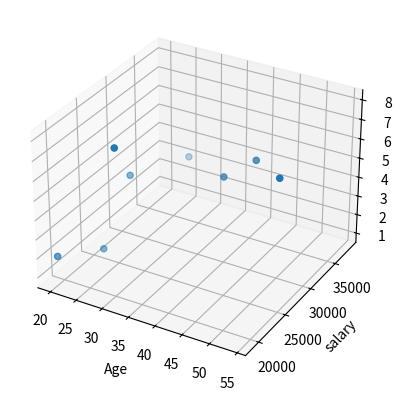

Python code for this plot:
# # Univariate -Numerical


import matplotlib.pyplot as plt
import pandas as pd

data={
    "salary":[25000,19000,38000,29000,30000,31000,26000,20300]
}

df=pd.DataFrame(data)
# # print(df)
# print(df.head())

# print(df.shape)

# #line plot

# plt.plot(df["salary"],color="red",marker="o", linestyle="--")
# plt.grid()
# plt.show()

# #Histogram 
# plt.hist(df["salary"],bins=5,color="green")
# plt.show()


# #Boxplot
# plt.boxplot(df["salary"])
# plt.show()

#Univariate categories
df["dept"]=['HR','IT','Finance','IT','HR','IT','Finance','HR']
# print(df.head())

# print(df.info())

#Pie chart
# count=df["dept"].value_counts()
# print(count)

# plt.pie(count,labels=count.index,autopct="%1.1f",explode=[0.1,0.1,0.2])
# plt.axis("equal")
# plt.show()

#countplot
# plt.bar(count.index,count)
# plt.bar(count.index,count,color=["green","black","red"])
# plt.show()


#Bivariate 

#numerical - numerical
df["Age"]=[22,20,25,23,40,45,54,30]
# print(df.head())


# scatter plot
# plt.scatter(df["Age"],df["salary"],color="orange")
# print(plt.show())

#line plot:
# plt.plot(df["Age"],df["salary"],color="red",marker="*",linewidth="2")
# plt.grid()
# print(plt.show())

#for better visualization
sort_age=df.sort_values("Age")
# plt.plot(sort_age["Age"],df["salary"],color="red",marker="*",linewidth="2")
# plt.grid()
# print(plt.show())


#Bar chart:
# plt.bar(sort_age["Age"],df["salary"],color="green")
# print(plt.show())

#Bivariate:Numerical-categorical
hr_sal=df[df["dept"]=="HR"]["salary"]
it_sal=df[df["dept"]=="IT"]["salary"]
fin_sal=df[df["dept"]=="Finance"]["salary"]
# print(hr_sal)

#Boxplot

# plt.boxplot([hr_sal,it_sal,fin_sal],label=["HR","IT","Finance"])
# print(plt.show())


#pie chart

salary_by_dept = df.groupby("dept")["salary"].sum()
# print(salary_by_dept)

# plt.pie(salary_by_dept,labels=salary_by_dept.index,autopct="%1.2f%%")
# plt.axis("equal")
# plt.show()



# Bar Chart
hr_mean=sum(hr_sal)/len(hr_sal)
it_mean=sum(it_sal)/len(it_sal)
fin_mean=sum(fin_sal)/len(fin_sal)

# plt.bar(["HR","IT","Finance"],[hr_mean,it_mean,fin_mean],color=["green","red","black"])
# plt.show()




#multivariate Analysis : 3 numerical columns

# df.head()
df["experience"]=[1,2,3,4,5,6,7,8]
# print(df.head())

#Bubble plot:
# plt.scatter(df["Age"],df["salary"],s=df['experience']*30,color="blue", edgecolors="black")
# plt.title("Age vs salary")
# plt.xlabel("Age")
# plt.ylabel("salary")
# plt.grid()
# plt.show()


#2 numerical and 1 categorical column:
# plt.scatter(
#     df["Age"],
#     df["salary"],
#     c=df["dept"].map({
#         "HR": "yellow",
#         "IT": "blue",
#         "Finance": "orange"
#     })
# )

# plt.xlabel("Age")
# plt.ylabel("salary")
# plt.title("Age vs salary vs dept")
# plt.legend()
# plt.show()


# color={"HR": "yellow",
#         "IT": "blue",
#         "Finance": "orange"}

# for dept,color in color.items():
#     df_dept=df[df['dept']==dept]
#     plt.scatter(df_dept['Age'],df_dept["salary"],c=color,label=dept)

# print(plt.legend())



#object oriented API
# fig,axs=plt.subplots(1,3,figsize=(15,5))
# # print(plt.show())
# #line plot
# axs[0].plot(sort_age['Age'],df["salary"], color="red",marker="*",linewidth=2,markersize=2)
# axs[0].grid()
# axs[0].set_title("Line Plot")
# axs[0].set_xlabel("Age")
# axs[0].set_ylabel("salary")

# #histogram

# axs[1].hist(df["salary"],bins=5,color="skyblue")
# axs[1].set_title("Histogram")
# axs[1].set_xlabel("salary")
# axs[1].set_ylabel("Frequency")


# #Box plot
# axs[2].boxplot(df["salary"])
# axs[2].set_title("Boxplot")
# axs[2].set_xlabel("salary")
# # print(plt.show())

# plt.savefig("Multiplots.png")
# print(plt.show())





# data={
#     "Year":[2000,2001,2002,2003],
#     "Sales":[100,150,200,25],
#     "Profit":[20,30,40,50],
#     "Expenses":[80,120,160,200]
# }

# df=pd.DataFrame(data)

# plt.plot(df["Year"],df["Sales"],label="Sales")
# plt.plot(df["Year"],df["Profit"],label="Profit")
# plt.plot(df["Year"],df["Expenses"],label="Expenses")


# plt.title("Financial Analysis")
# plt.xlabel("Year")
# plt.ylabel("Amount")
# plt.legend()
# print(plt.show())



# 3D plot

ax=plt.axes(projection='3d')
ax.scatter(df["Age"],df["salary"],df["experience"])
ax.set_xlabel("Age")
ax.set_ylabel("salary")
ax.set_zlabel("Experience")
print(plt.show())
